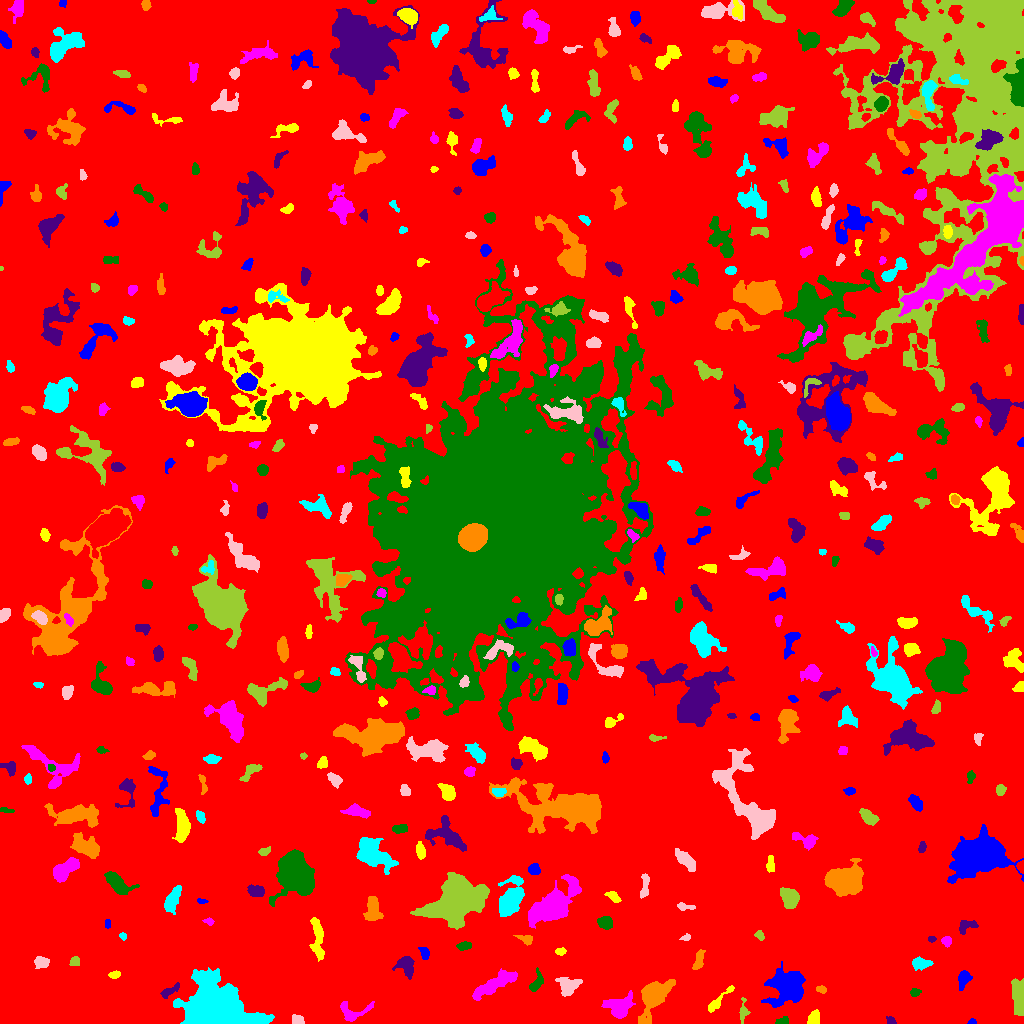

The file beside this chart, header and first rows:
ID, X, Y, A, B, theta, total_flux, mu_max, mu_median, mu_mean, R_fwhm, R_e, R10, R90, x_start, x_end, y_start, y_end, area, greylevel
0, 520.2, 526.4, 294.7, 294, 1.089, 2177997, 22.0, 2.0, 2.712, 15.09, 242.3, 93.59, 389.1, 0, 1023, 0, 1023, 803065, 2.712
1, 972.1, 1.552, 1.954, 1.339, 0.1083, 116.0, 5.0, 3.0, 2.636, 2.706, 1.954, 0.7979, 3.038, 967, 976, 0, 5, 44, 8.636
2, 813.7, 4.754, 3.54, 2.624, 1.16, 712.0, 9.0, 5.0, 4.684, 5.109, 3.827, 1.493, 5.809, 807, 819, 0, 14, 152, 10.68
3, 353.3, 11.43, 9.198, 4.986, 0.1505, 582.0, 4.0, 2.0, 1.966, 8.058, 5.726, 2.185, 8.667, 340, 374, 2, 22, 296, 7.966
4, 783, 2.694, 3.311, 1.89, 0.1936, 304.0, 6.0, 4.0, 3.535, 4.478, 3.038, 1.262, 4.618, 775, 788, 0, 7, 86, 10.53
5, 891, 2.415, 2.371, 1.82, -0.7077, 130.0, 4.0, 2.0, 1.912, 3.523, 2.394, 0.9772, 3.785, 886, 896, 0, 7, 68, 7.912
6, 653, 27.47, 9.701, 5.254, 1.015, 5656, 25.0, 5.0, 7.159, 6.979, 7.159, 2.764, 13, 638, 675, 0, 44, 790, 12.16
7, 254.8, 2.224, 4.474, 1.796, 0.02848, 1167, 18.0, 8.0, 8.104, 4.583, 3.478, 1.382, 5.441, 245, 265, 0, 7, 144, 22.1
8, 297.6, 3.198, 2.693, 2.32, -0.1776, 526.0, 12.0, 4.0, 4.782, 3.523, 2.985, 1.128, 4.886, 292, 304, 0, 9, 110, 10.78
9, 743.2, 12.24, 5.808, 1.946, 1.495, 241.0, 4.0, 1.0, 1.734, 4.618, 3.385, 1.382, 5.67, 739, 750, 0, 26, 139, 7.734
10, 510.8, 21.89, 5.989, 4.327, 0.9049, 1270, 8.0, 3.0, 3.207, 6.91, 5.997, 2.394, 9.608, 500, 520, 9, 35, 396, 10.21
11, 787.5, 36.08, 7.994, 7.165, 0.3144, 7527, 25.0, 5.0, 7.231, 7.858, 8.273, 3.192, 14.81, 761, 805, 16, 62, 1041, 12.23
12, 717.6, 22.1, 10.08, 1.764, 0.7796, 431.0, 6.0, 2.0, 2.113, 5.171, 4.184, 1.596, 6.531, 708, 734, 11, 38, 204, 8.113
13, 619.5, 16.33, 6.287, 5.191, 0.3966, 2423, 15.0, 4.0, 5.155, 5.557, 6.232, 2.326, 10.48, 601, 635, 5, 33, 470, 10.16
14, 914.9, 31.18, 2.341, 1.877, 0.2274, 202.0, 5.0, 2.0, 2.525, 3.385, 2.646, 1.128, 4.146, 910, 921, 27, 35, 80, 8.525
15, 168.8, 31.99, 5.794, 1.959, 0.5521, 333.0, 6.0, 2.0, 2.265, 4.26, 3.742, 1.382, 5.971, 160, 179, 25, 41, 147, 9.265
16, 821.4, 33.85, 2.726, 1.526, -0.2417, 117.0, 4.0, 2.0, 1.625, 3.432, 2.459, 0.9772, 3.949, 816, 826, 30, 38, 72, 8.625
17, 214.5, 18.15, 12.8, 10.07, -0.3757, 37310, 57.0, 9.0, 13.72, 11.73, 12.33, 4.72, 22.11, 173, 274, 0, 56, 2719, 19.72
18, 568, 36.1, 5.149, 4.318, 0.597, 546.0, 6.0, 1.0, 1.717, 4.886, 4.72, 1.784, 8.117, 555, 582, 27, 46, 318, 8.717
19, 1020, 26.76, 7.4, 2.599, -1.537, 5466, 50.0, 9.0, 13.5, 5.14, 4.853, 1.871, 8.311, 1011, 1023, 8, 45, 405, 19.5
20, 831.4, 55.66, 4.299, 2.269, 0.8105, 563.0, 10.0, 3.0, 3.856, 3.785, 3.7, 1.382, 5.971, 824, 840, 47, 61, 146, 9.856
21, 963.9, 44.74, 4.218, 2.817, 1.205, 861.0, 10.0, 4.0, 4.532, 5.232, 4.184, 1.596, 6.723, 958, 972, 33, 53, 190, 9.532
22, 114.4, 48.74, 2.616, 1.638, 0.1632, 206.0, 5.0, 2.0, 2.512, 3.523, 2.646, 1.128, 4.146, 108, 120, 45, 53, 82, 9.512
23, 494.9, 39.54, 12.47, 3.02, 0.5303, 1684, 9.0, 3.0, 2.944, 6.18, 6.91, 2.523, 11.21, 472, 517, 23, 55, 572, 8.944
24, 536.2, 39.9, 5.407, 2.651, 1.099, 356.0, 5.0, 2.0, 2.011, 4.184, 3.909, 1.493, 6.457, 529, 543, 32, 56, 177, 8.011
25, 406.1, 58.33, 4.955, 3.798, -1.104, 917.0, 8.0, 3.0, 3.24, 6.077, 4.853, 1.954, 7.838, 392, 414, 44, 67, 283, 9.24
26, 698.7, 63.21, 5.651, 2.044, 1.308, 317.0, 4.0, 2.0, 1.898, 5.863, 4.146, 1.493, 6.358, 692, 705, 54, 74, 167, 7.898
27, 920.5, 59.81, 4.754, 2.578, -0.004522, 794.0, 8.0, 4.0, 4.051, 5.67, 4.334, 1.693, 6.864, 912, 933, 53, 67, 196, 9.051
28, 41.48, 61.46, 3.509, 2.652, -0.1222, 367.0, 5.0, 2.0, 2.323, 4.583, 3.742, 1.493, 6.024, 34, 49, 55, 67, 158, 8.323
29, 75.14, 61.94, 2.341, 2.066, 0.745, 235.0, 6.0, 2.0, 2.611, 3.656, 2.646, 0.9772, 4.334, 69, 79, 58, 67, 90, 9.611
30, 852.2, 62.92, 2.358, 1.721, 0.3431, 169.0, 5.0, 2.0, 2.347, 3.141, 2.585, 0.9772, 4.068, 847, 857, 59, 67, 72, 8.347
31, 424.5, 70.08, 3.371, 1.928, -1.326, 291.0, 6.0, 2.0, 2.645, 4.029, 3.09, 1.128, 4.951, 418, 429, 64, 76, 110, 8.645
32, 560.2, 71.82, 2.611, 1.682, 0.079, 159.0, 5.0, 2.0, 2.12, 2.932, 2.646, 0.9772, 4.222, 555, 566, 68, 76, 75, 8.12
33, 946.8, 82.23, 2.416, 2.196, -1.407, 415.0, 10.0, 4.0, 4.415, 3.613, 2.932, 1.128, 4.583, 941, 951, 76, 87, 94, 10.41
34, 464.5, 77.53, 3.445, 1.971, 0.06921, 190.0, 4.0, 2.0, 1.667, 4.334, 3.29, 1.262, 5.232, 456, 471, 73, 82, 114, 7.667
35, 931.5, 84.75, 1.631, 1.416, 0.0, 88.0, 4.0, 2.0, 1.833, 2.985, 1.954, 0.7979, 3.038, 928, 936, 81, 87, 48, 9.833
36, 526, 84.28, 3.766, 2.078, -0.3413, 239.0, 4.0, 2.0, 1.992, 4.82, 3.338, 1.262, 5.015, 513, 532, 78, 88, 120, 8.992
37, 123, 87.14, 1.905, 1.492, -0.8369, 111.0, 5.0, 2.0, 2.176, 2.394, 2.111, 0.7979, 3.385, 119, 126, 83, 91, 51, 8.176
38, 686.1, 85.64, 2.398, 1.57, 0.3, 107.0, 4.0, 1.0, 1.814, 2.932, 2.257, 0.7979, 3.827, 679, 690, 83, 90, 59, 7.814
39, 759.4, 88.61, 2.366, 1.808, -0.7341, 130.0, 5.0, 1.0, 1.667, 2.326, 2.394, 0.7979, 4.146, 754, 764, 83, 93, 78, 7.667
40, 636, 87.37, 4.43, 2.203, -1.148, 337.0, 5.0, 2.0, 1.774, 3.909, 3.827, 1.382, 6.129, 630, 643, 79, 98, 190, 8.774
41, 107.5, 99.57, 2.34, 1.314, -0.0, 130.0, 4.0, 3.0, 2.407, 3.192, 2.257, 0.9772, 3.385, 105, 110, 95, 104, 54, 8.407
42, 317.8, 84.72, 12.19, 2.607, -1.481, 960.0, 7.0, 2.0, 2.52, 5.262, 6.155, 2.326, 9.474, 309, 324, 62, 106, 381, 8.52
43, 209.3, 101.9, 2.249, 1.577, -0.1642, 129.0, 5.0, 2.0, 2.016, 2.523, 2.185, 0.7979, 3.656, 202, 214, 98, 106, 64, 8.016
44, 605.4, 100.6, 3.605, 2.984, -0.2495, 913.0, 10.0, 5.0, 5.158, 5.809, 4.297, 1.693, 6.531, 597, 612, 94, 107, 177, 10.16
45, 966.3, 97.08, 5.143, 2.961, 0.4245, 465.0, 6.0, 3.0, 2.688, 5.323, 4.26, 1.693, 6.555, 959, 978, 89, 103, 173, 8.688
46, 372.7, 113.3, 7.013, 3.74, -1.527, 1211, 8.0, 4.0, 3.761, 7.269, 5.781, 2.257, 8.974, 363, 383, 103, 127, 322, 8.761
47, 172.4, 123.1, 6.69, 2.967, 1.18, 1771, 12.0, 5.0, 5.713, 6.794, 5.614, 2.185, 8.813, 164, 181, 109, 138, 310, 9.713
48, 684.6, 116.6, 4.713, 1.734, -0.1072, 220.0, 4.0, 2.0, 2.115, 4.918, 3.29, 1.262, 5.046, 677, 695, 113, 121, 104, 8.115
49, 789.9, 125.7, 4.408, 3.6, -1.096, 2759, 23.0, 7.0, 8.463, 5.698, 4.951, 2.034, 8.117, 780, 799, 115, 136, 326, 14.46
50, 834.6, 108.5, 3.756, 2.299, 0.6078, 399.0, 7.0, 3.0, 2.912, 3.656, 3.523, 1.382, 5.726, 827, 842, 104, 117, 137, 11.91
51, 202, 122.1, 2.715, 1.118, -0.09454, 107.0, 5.0, 2.0, 2.098, 2.394, 2.185, 0.7979, 3.432, 197, 208, 120, 125, 51, 8.098
52, 613.8, 127, 3.293, 1.805, -0.6644, 211.0, 6.0, 2.0, 1.744, 3.192, 2.877, 0.9772, 4.754, 604, 621, 121, 132, 121, 8.744
53, 553.4, 117.8, 12.36, 6.075, 0.7058, 9912, 26.0, 5.0, 7.756, 9.458, 9.202, 3.613, 16.47, 528, 581, 95, 149, 1278, 12.76
54, 117.1, 139.9, 7.929, 3.42, -0.7268, 1156, 9.0, 3.0, 2.995, 5.202, 5.67, 2.185, 9.236, 104, 139, 129, 152, 386, 8.995
55, 256, 132.6, 4.04, 2.432, -0.1286, 657.0, 7.0, 4.0, 3.63, 5.47, 4.068, 1.693, 6.18, 247, 264, 127, 139, 181, 9.63
56, 845.9, 143.3, 8.262, 5.744, 0.09089, 6983, 27.0, 6.0, 7.192, 6.956, 8.058, 3.038, 13.87, 824, 863, 127, 165, 971, 13.19
57, 509.2, 122.2, 9.964, 4.91, 1.202, 3622, 17.0, 4.0, 5.101, 6.91, 7.159, 2.706, 12.46, 498, 524, 107, 148, 710, 11.1
58, 644.5, 136.5, 6.777, 2.011, 1.466, 392.0, 5.0, 2.0, 2.333, 4.478, 4.068, 1.493, 6.308, 640, 649, 125, 150, 168, 8.333
59, 457.2, 123, 10.67, 7.606, 0.4199, 43452, 117.0, 8.0, 20.41, 8.777, 9.08, 3.478, 19.37, 410, 489, 94, 151, 2129, 25.41
... 416 more rows
